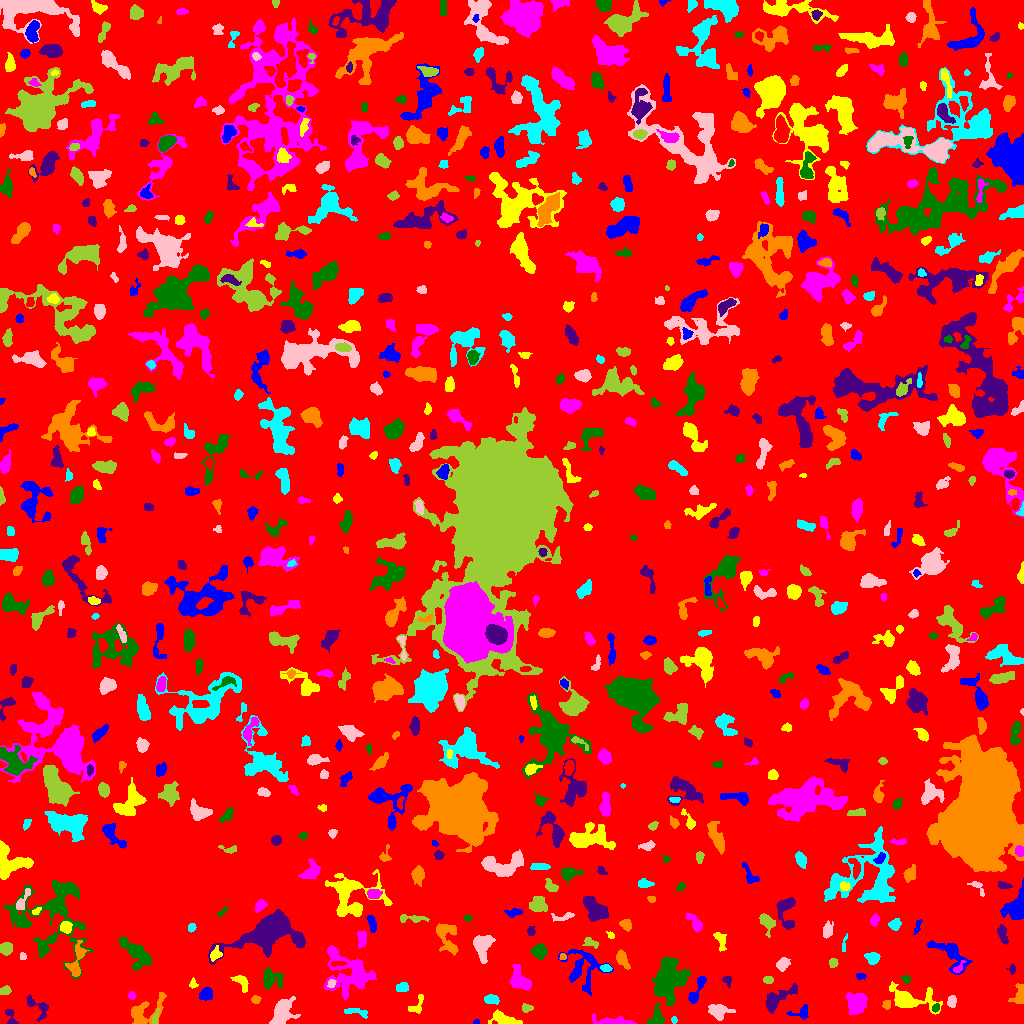

The data file committed next to this chart (first rows):
ID, X, Y, A, B, theta, total_flux, mu_max, mu_median, mu_mean, R_fwhm, R_e, R10, R90, x_start, x_end, y_start, y_end, area, greylevel
0, 515.4, 520.3, 298, 292.7, 0.4842, 1192623, 10.0, 1.0, 1.501, 82.61, 227.6, 84.9, 374.9, 0, 1023, 0, 1023, 794572, 1.501
1, 476.5, 1.188, 1.64, 1.138, 0.1341, 48.0, 3.0, 1.0, 1.548, 2.185, 1.596, 0.5642, 2.646, 473, 479, 0, 4, 31, 5.548
2, 502.7, 4.214, 6.611, 2.834, -0.2513, 1022, 11.0, 3.0, 3.946, 4.951, 4.478, 1.693, 7.527, 488, 522, 0, 14, 259, 6.946
3, 616, 1.706, 10.64, 1.703, -0.07192, 436.0, 5.0, 2.0, 1.824, 4.886, 4.146, 1.596, 6.555, 592, 636, 0, 10, 239, 5.824
4, 657.3, 5.117, 4.544, 3.04, -1.546, 366.0, 6.0, 1.0, 1.821, 4.184, 3.7, 1.382, 6.308, 647, 664, 0, 20, 201, 5.821
5, 37.77, 16.84, 7.813, 3.782, -0.6932, 561.0, 6.0, 2.0, 2.562, 5.557, 4.652, 1.784, 7.269, 26, 48, 2, 29, 219, 5.562
6, 143.5, 11.51, 10.45, 5.636, 0.6141, 1571, 9.0, 3.0, 3.53, 6.555, 6.18, 2.394, 10.17, 131, 166, 0, 31, 445, 6.53
7, 673.9, 3.484, 1.694, 1.461, -1.502, 91.0, 4.0, 2.0, 2.167, 2.985, 2.034, 0.7979, 3.141, 671, 677, 0, 7, 42, 6.167
8, 282.1, 11.74, 6.701, 4.01, 1.141, 1389, 9.0, 3.0, 3.073, 6.507, 5.89, 2.257, 9.407, 269, 300, 0, 27, 452, 7.073
9, 155.3, 4.709, 3.681, 1.179, 1.361, 86.0, 3.0, 1.0, 1.178, 2.764, 2.326, 0.7979, 3.785, 152, 159, 0, 15, 73, 7.178
10, 569.1, 5.951, 10.54, 3.248, -0.2265, 757.0, 6.0, 1.0, 1.769, 5.754, 5.499, 2.111, 9.458, 544, 583, 0, 19, 428, 5.769
11, 801.1, 10.8, 5.474, 3.032, 0.199, 340.0, 4.0, 2.0, 2.282, 6.206, 4.029, 1.596, 6.103, 786, 808, 4, 19, 149, 5.282
12, 417.2, 18.92, 6.166, 2.968, 1.023, 140.0, 2.0, 1.0, 0.9655, 6.18, 3.949, 1.382, 5.781, 408, 423, 10, 29, 145, 5.966
13, 856.7, 20.18, 4.826, 4.505, 1.318, 1423, 9.0, 3.0, 3.677, 6.024, 5.698, 2.257, 9.558, 846, 867, 9, 31, 387, 6.677
14, 935.6, 15.49, 2.199, 1.542, 1.054, 128.0, 5.0, 2.0, 2.098, 2.764, 2.326, 0.7979, 3.7, 932, 939, 11, 20, 61, 8.098
15, 10.45, 6.753, 5.09, 2.208, -1.237, 316.0, 5.0, 3.0, 2.724, 4.514, 3.478, 1.382, 5.323, 5, 18, 0, 14, 116, 5.724
16, 886.5, 18.68, 2.398, 1.995, 1.219, 142.0, 4.0, 2.0, 1.972, 3.909, 2.706, 1.128, 4.222, 882, 890, 14, 23, 72, 6.972
17, 356.4, 11.61, 7.189, 1.997, -0.166, 217.0, 2.0, 2.0, 1.539, 6.676, 4.146, 1.784, 6.129, 344, 367, 5, 15, 141, 5.539
18, 718.1, 12.34, 5.435, 3.588, -0.1848, 380.0, 4.0, 1.0, 1.434, 5.836, 4.82, 1.954, 7.797, 708, 735, 3, 19, 265, 5.434
19, 526.1, 15.2, 2.401, 1.883, 0.07659, 167.0, 6.0, 2.0, 1.92, 2.706, 2.523, 0.7979, 4.334, 522, 533, 11, 20, 87, 5.92
20, 462.1, 25.09, 2.555, 1.614, -1.236, 86.0, 3.0, 1.0, 1.162, 2.764, 2.394, 0.7979, 3.909, 458, 466, 18, 30, 74, 6.162
21, 206.3, 29.42, 3.301, 2.775, 0.7493, 526.0, 8.0, 3.0, 3.329, 4.442, 3.868, 1.493, 6.155, 199, 212, 23, 36, 158, 6.329
22, 909.2, 24.31, 12.89, 5.426, -0.1871, 1776, 9.0, 3.0, 2.95, 6.103, 7.225, 2.764, 11.7, 889, 942, 9, 42, 602, 5.95
23, 131.5, 27.5, 1.819, 1.539, 0.0, 68.0, 3.0, 1.0, 1.172, 2.523, 2.111, 0.7979, 3.432, 128, 135, 24, 32, 58, 5.172
24, 668.6, 44.65, 9.846, 6.684, 1.307, 7723, 31.0, 6.0, 7.505, 5.585, 8.885, 3.038, 15.44, 652, 690, 18, 66, 1029, 9.505
25, 775.2, 23.43, 8.418, 3.205, 0.633, 597.0, 5.0, 1.0, 1.584, 5.754, 4.754, 1.871, 7.999, 766, 797, 10, 40, 377, 5.584
26, 255.8, 23.7, 2.09, 1.874, 0.2115, 149.0, 5.0, 2.0, 2.099, 2.821, 2.523, 0.9772, 4.029, 251, 261, 20, 28, 71, 6.099
27, 491.3, 24.17, 3.678, 2.117, -0.1536, 402.0, 6.0, 3.0, 3.069, 4.951, 3.568, 1.382, 5.499, 484, 499, 19, 29, 131, 8.069
28, 951.8, 22.1, 2.885, 1.998, 1.434, 345.0, 8.0, 3.0, 3.35, 3.742, 3.038, 1.128, 4.853, 947, 956, 16, 28, 103, 7.35
29, 5.041, 32.95, 2.667, 1.622, 0.1413, 122.0, 4.0, 1.0, 1.326, 3.241, 2.523, 0.9772, 4.26, 0, 11, 29, 38, 92, 5.326
30, 609.8, 41.7, 3.293, 2, 1.065, 199.0, 5.0, 2.0, 1.877, 2.985, 3.038, 1.128, 4.853, 605, 615, 33, 47, 106, 5.877
31, 697.1, 34.38, 9.321, 2.006, 1.101, 366.0, 5.0, 2.0, 1.735, 4.068, 3.989, 1.493, 6.555, 688, 706, 20, 47, 211, 5.735
32, 193.1, 39.7, 2.389, 1.923, -1.478, 104.0, 3.0, 1.0, 1.6, 3.09, 2.523, 0.9772, 4.107, 189, 198, 35, 46, 65, 5.6
33, 519.6, 43.38, 6.178, 3.91, -0.83, 1162, 8.0, 3.0, 3.418, 6.723, 5.528, 2.185, 8.938, 510, 531, 33, 59, 340, 6.418
34, 270.2, 44.21, 5.051, 4.381, -0.1742, 678.0, 8.0, 2.0, 2.298, 4.297, 4.618, 1.693, 8.234, 263, 283, 34, 56, 295, 7.298
35, 727, 43.1, 2.675, 2.156, -1.123, 162.0, 4.0, 2.0, 2.104, 4.068, 2.821, 1.128, 4.334, 722, 731, 36, 47, 77, 5.104
36, 1020, 29.35, 4.882, 2.088, 1.529, 221.0, 3.0, 1.0, 1.188, 4.146, 3.568, 1.493, 6.024, 1008, 1023, 20, 40, 186, 5.188
37, 402.5, 36.11, 2.813, 2.054, 0.1676, 250.0, 5.0, 2.0, 2.212, 4.068, 3.038, 1.128, 4.652, 396, 408, 32, 41, 113, 6.212
38, 331.4, 40.21, 2.225, 1.777, 1.385, 105.0, 3.0, 2.0, 1.615, 3.29, 2.523, 0.9772, 3.909, 327, 336, 36, 44, 65, 9.615
39, 768.3, 43.52, 2.225, 1.871, -0.04481, 177.0, 4.0, 2.0, 2.36, 4.146, 2.646, 1.128, 4.068, 763, 773, 40, 47, 75, 6.36
40, 922.9, 47.43, 2.788, 1.693, 1.493, 120.0, 4.0, 1.0, 1.395, 3.29, 2.646, 0.7979, 4.334, 919, 928, 41, 53, 86, 5.395
41, 860.2, 47.26, 2.52, 1.637, -0.01917, 94.0, 3.0, 1.0, 1.541, 3.09, 2.585, 0.9772, 3.989, 856, 866, 44, 50, 61, 5.541
42, 241.4, 41.51, 5.062, 2.67, -0.9041, 287.0, 4.0, 2.0, 1.783, 5.809, 4.222, 1.493, 6.232, 230, 248, 31, 48, 161, 5.783
43, 349.3, 50.83, 13.02, 9.787, -0.6112, 4062, 11.0, 3.0, 3.693, 8.273, 9.756, 3.613, 16.06, 323, 376, 23, 78, 1100, 6.693
44, 906.1, 44.19, 2.297, 1.92, -0.8531, 138.0, 3.0, 2.0, 2.123, 3.989, 2.646, 1.128, 3.989, 901, 910, 40, 48, 65, 6.123
45, 1012, 54.23, 2.346, 1.921, 1.512, 82.0, 3.0, 1.0, 1.323, 2.706, 2.394, 0.7979, 3.827, 1006, 1015, 49, 60, 62, 5.323
46, 622, 63.96, 3.981, 2.249, -1.144, 431.0, 8.0, 2.0, 2.449, 3.7, 3.523, 1.262, 5.89, 616, 630, 54, 74, 176, 6.449
47, 605.8, 55.56, 2.604, 1.493, -0.09733, 226.0, 9.0, 3.0, 2.897, 2.257, 2.459, 0.7979, 3.949, 600, 612, 52, 59, 78, 8.897
48, 782.7, 59.26, 3.091, 2.462, 0.9096, 622.0, 11.0, 4.0, 4.203, 3.949, 3.432, 1.382, 5.614, 776, 790, 52, 66, 148, 8.203
49, 832.9, 60.7, 2.078, 2.037, 0.9709, 147.0, 4.0, 2.0, 1.861, 3.827, 2.585, 0.9772, 4.068, 829, 838, 56, 65, 79, 5.861
50, 337.5, 59.84, 3.719, 1.312, 0.06352, 187.0, 4.0, 2.0, 2.367, 4.222, 2.877, 1.128, 4.334, 331, 346, 57, 62, 79, 10.37
51, 582.3, 55.35, 11.34, 9.336, -1.145, 1582, 6.0, 2.0, 2.386, 9.132, 8.137, 3.09, 12.64, 558, 613, 28, 74, 663, 5.386
52, 215.2, 69.07, 3.035, 2.358, 0.8488, 273.0, 6.0, 1.5, 2.238, 3.827, 3.038, 1.128, 5.293, 210, 222, 62, 78, 122, 8.238
53, 958.2, 54.92, 3.691, 1.726, 0.8286, 120.0, 4.0, 1.0, 1.463, 3.241, 2.523, 0.9772, 4.222, 953, 966, 51, 63, 82, 8.463
54, 136.6, 69.66, 9.604, 4.552, -0.7805, 1524, 9.0, 3.0, 3.048, 5.614, 6.817, 2.585, 10.9, 119, 151, 53, 86, 500, 6.048
55, 269.9, 92.98, 15.98, 7.436, 0.3588, 11089, 27.0, 4.0, 6.896, 9.062, 9.788, 3.742, 18.15, 208, 305, 59, 114, 1608, 9.896
56, 562.6, 66.65, 1.678, 1.562, 0.1639, 81.0, 3.0, 2.0, 1.8, 2.985, 2.111, 0.7979, 3.192, 559, 566, 64, 70, 45, 7.8
57, 872.6, 65.83, 3.397, 2.673, 0.003289, 630.0, 9.0, 4.0, 4.118, 4.37, 3.785, 1.493, 5.997, 864, 880, 59, 71, 153, 7.118
58, 22.34, 67.03, 2.097, 1.303, -1.543, 76.0, 3.0, 1.0, 1.551, 2.646, 1.954, 0.7979, 3.29, 20, 26, 64, 71, 49, 5.551
59, 6.281, 75.38, 2.682, 2.609, 0.5643, 338.0, 6.0, 2.0, 2.238, 4.406, 3.385, 1.262, 5.293, 0, 12, 68, 81, 151, 6.238
... 715 more rows
